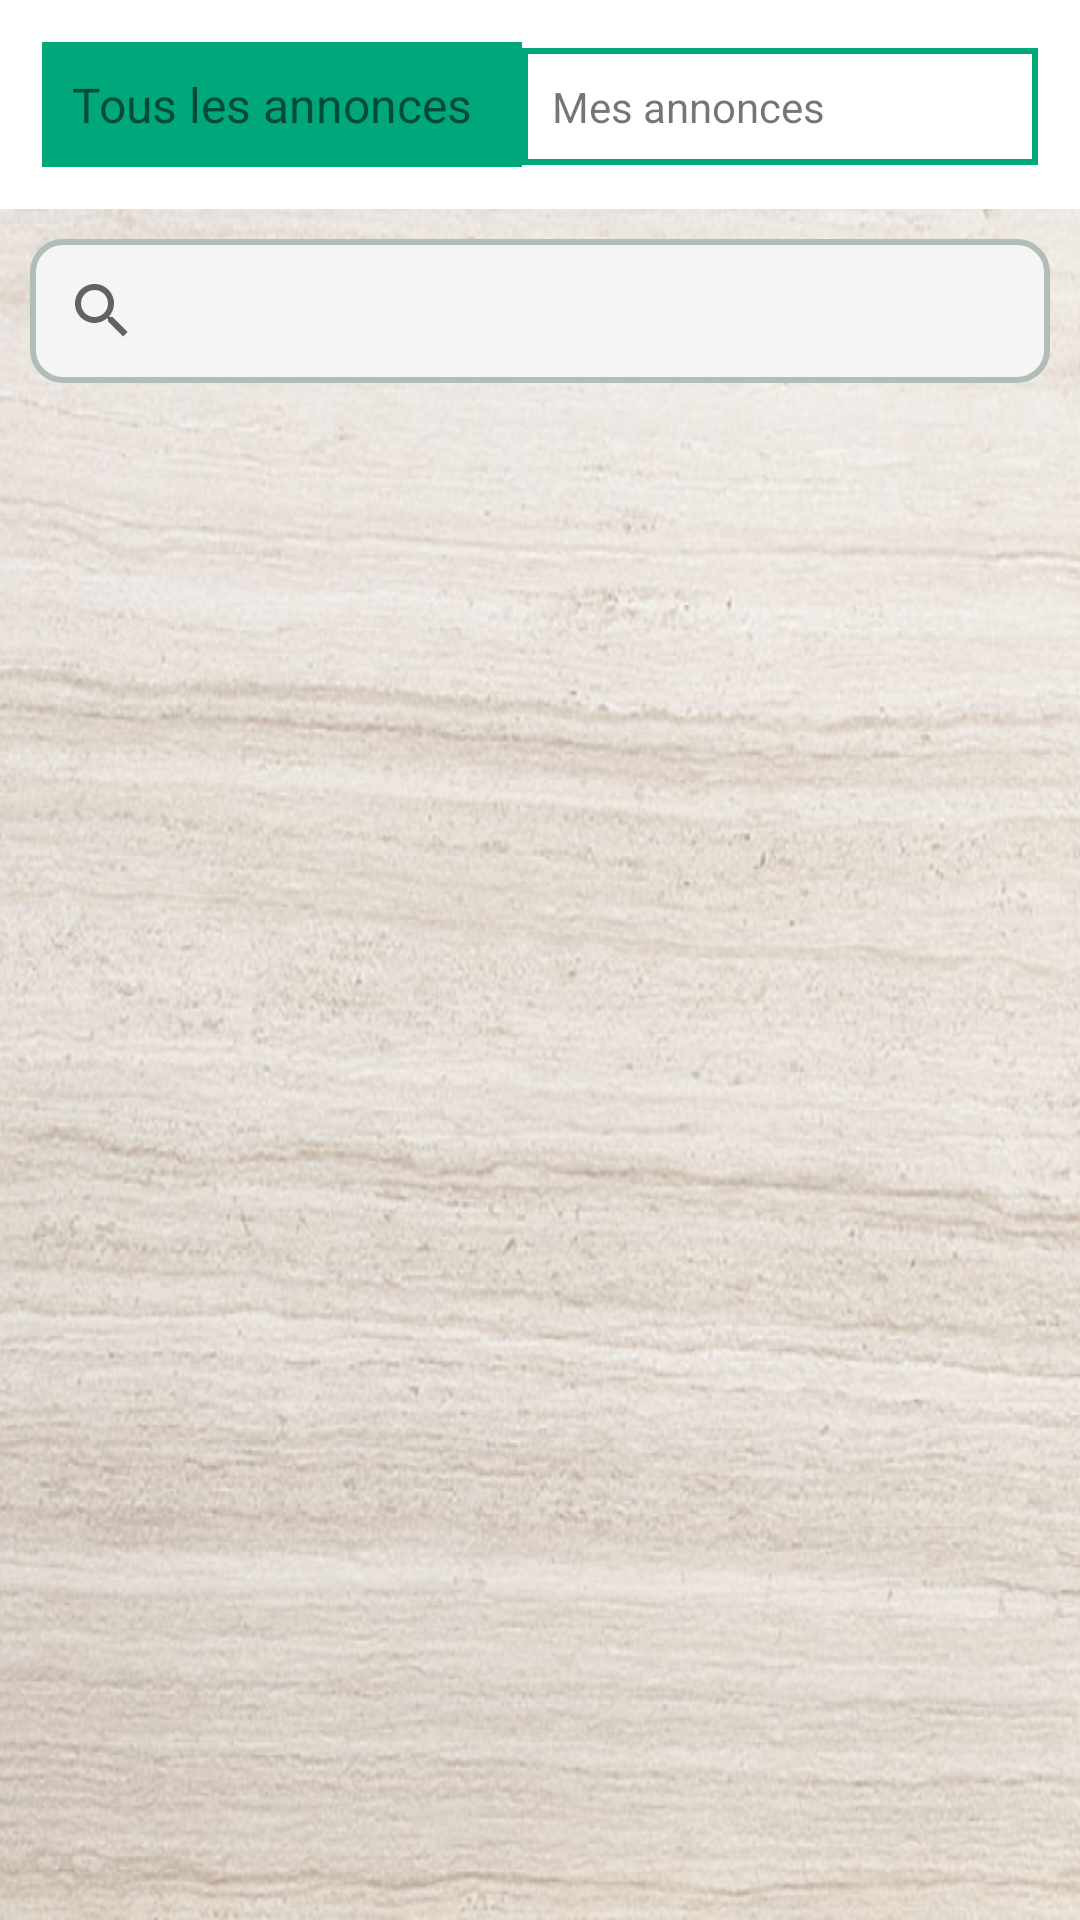

Android layout source for this screen:
<!-- AndroidManifest.xml: application theme Theme.SearchProjet -->
<!-- res/layout/activity_tous_annonces.xml -->
<?xml version="1.0" encoding="utf-8"?>
<LinearLayout xmlns:android="http://schemas.android.com/apk/res/android"
    xmlns:app="http://schemas.android.com/apk/res-auto"
    xmlns:tools="http://schemas.android.com/tools"
    android:layout_width="match_parent"
    android:layout_height="match_parent"
    tools:context=".TousAnnonces"
    android:orientation="vertical">
    <LinearLayout
        android:layout_width="match_parent"
        android:layout_height="wrap_content"
        android:padding="14dp"
        android:orientation="horizontal">

        <TextView
            android:id="@+id/TousAnnonces1"
            android:layout_marginStart="0dp"
            android:layout_width="160dp"
            android:padding="10dp"
            android:layout_height="wrap_content"
            android:background="@color/greenbg"
            android:textSize="16dp"
            android:text="Tous les annonces" />

        <TextView
            android:id="@+id/MesAnnonces1"
            android:layout_width="wrap_content"
            android:padding="10dp"
            android:background="@drawable/border_color"
            android:layout_height="wrap_content"
            android:layout_weight="1"
            android:text="Mes annonces" />
    </LinearLayout>

    <LinearLayout
        android:layout_width="match_parent"
        android:layout_height="match_parent"
        android:orientation="vertical"
        android:background="@drawable/backgroundbg">
        <androidx.appcompat.widget.SearchView
            android:layout_width="match_parent"
            android:background="@drawable/border"
            android:layout_marginTop="10dp"
            android:layout_marginRight="10dp"
            android:layout_marginLeft="10dp"
            android:layout_height="wrap_content"/>
        <androidx.recyclerview.widget.RecyclerView
            android:layout_width="match_parent"
            android:id="@+id/receyclerannonce"
            android:layout_marginLeft="10dp"
            android:layout_marginRight="10dp"
            android:layout_height="wrap_content">
        </androidx.recyclerview.widget.RecyclerView>


    </LinearLayout>

</LinearLayout>
<!-- resources referenced by this layout -->
<resources>
  <color name="greenbg">#00A77B</color>
  <!-- drawable backgroundbg: png bitmap (drawable, 600459 bytes) -->
  <!-- drawable border (drawable) -->
  <?xml version="1.0" encoding="utf-8"?>
  <shape xmlns:android="http://schemas.android.com/apk/res/android">
      <solid android:color="@color/greynaqs"/>
          <stroke android:width="2dp"
              android:color="@color/grey"/>
      <corners android:radius="10dp"/>
  </shape>
  <!-- drawable border_color (drawable) -->
  <?xml version="1.0" encoding="utf-8"?>
  <shape xmlns:android="http://schemas.android.com/apk/res/android"
      android:shape="rectangle">
      <stroke
          android:width="2dp"
          android:color="@color/greenbg"/>
  
  </shape>
  <style name="Theme.SearchProjet" parent="Theme.MaterialComponents.DayNight.DarkActionBar">
          
          <item name="colorPrimary">@color/greenbg</item>
          <item name="colorPrimaryVariant">@color/grey</item>
          <item name="colorOnPrimary">@color/white</item>
          
          <item name="colorSecondary">@color/teal_200</item>
          <item name="colorSecondaryVariant">@color/teal_700</item>
          <item name="colorOnSecondary">@color/black</item>
          
          <item name="android:statusBarColor">?attr/colorPrimaryVariant</item>
          
      </style>
  <color name="greynaqs">#F5F5F5</color>
  <color name="grey">#B2BEB5</color>
  <color name="white">#FFFFFFFF</color>
  <color name="teal_200">#FF03DAC5</color>
  <color name="teal_700">#FF018786</color>
  <color name="black">#FF000000</color>
</resources>
